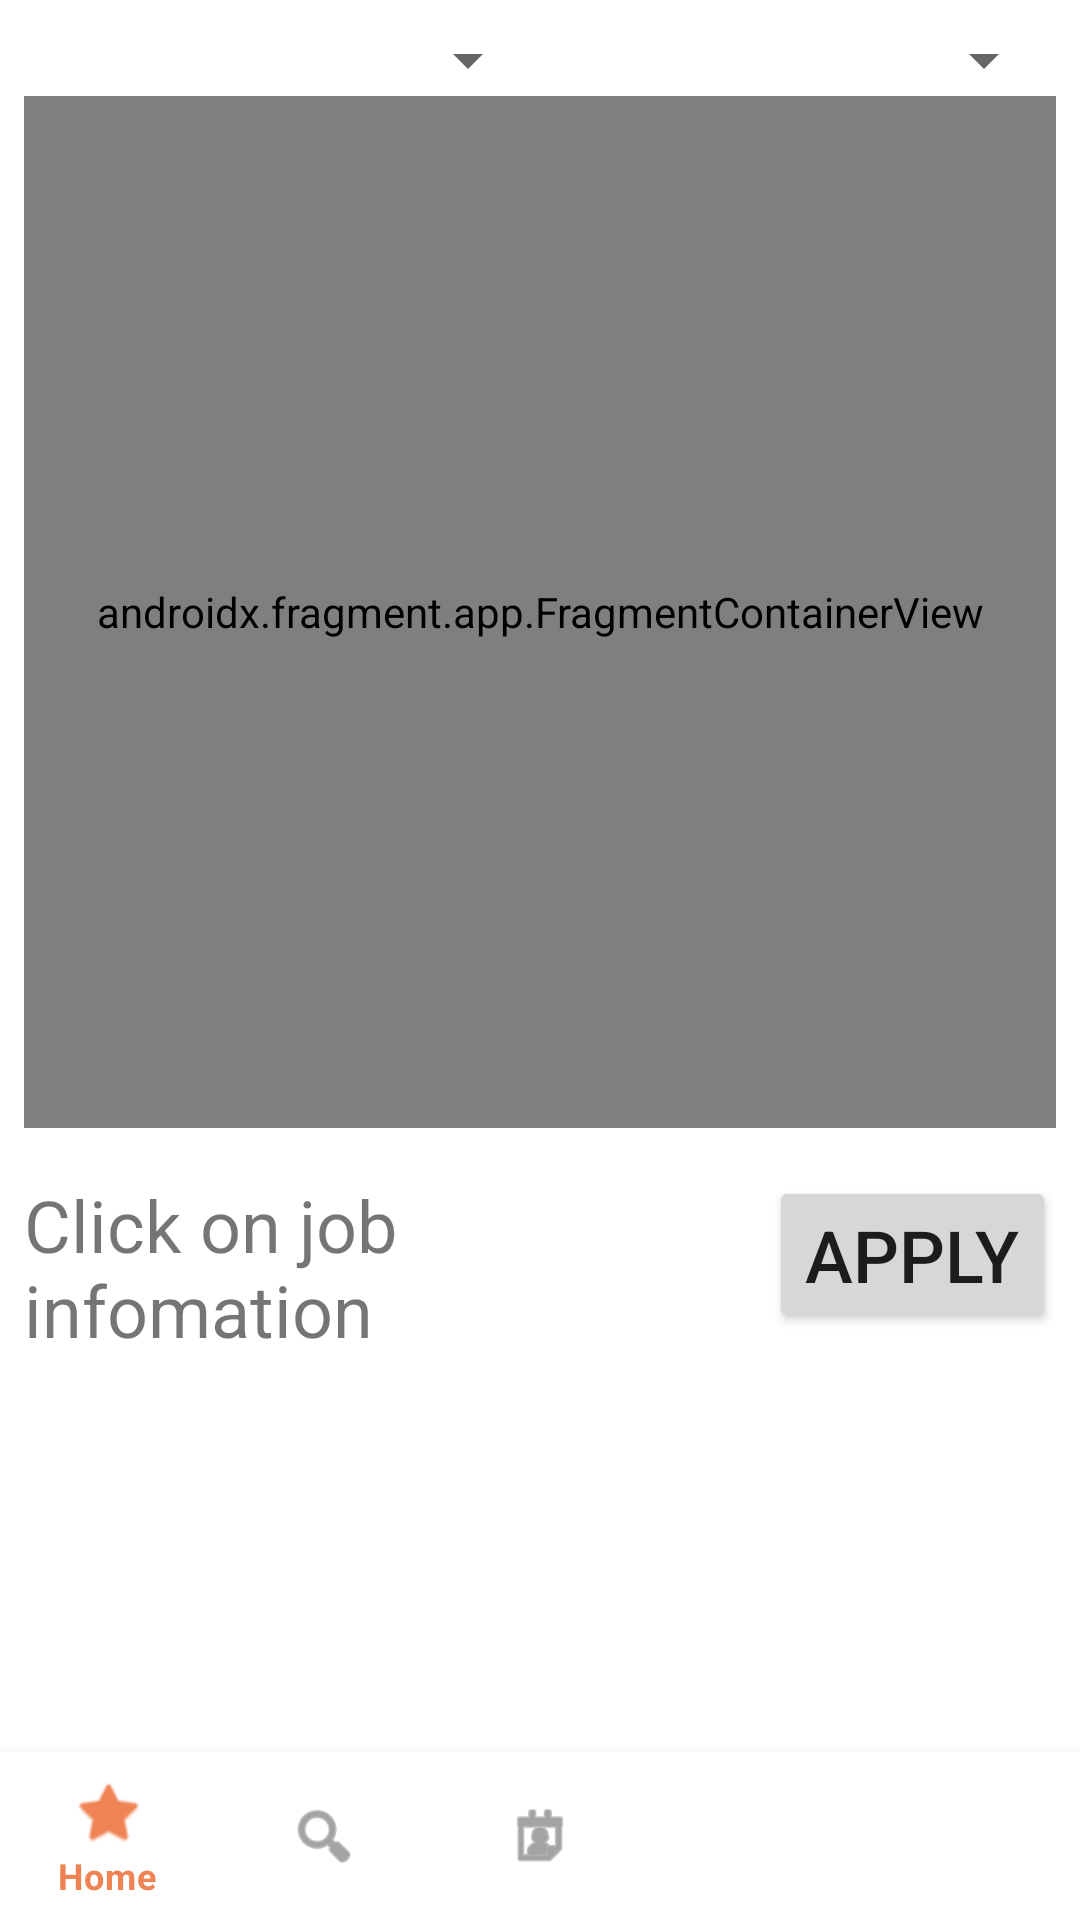

Produce the Android XML layout that renders to this screen, including the resource entries it uses.
<!-- AndroidManifest.xml: application theme Theme.Project2 -->
<!-- res/layout/activity_map.xml -->
<?xml version="1.0" encoding="utf-8"?>
<androidx.constraintlayout.widget.ConstraintLayout xmlns:android="http://schemas.android.com/apk/res/android"
    xmlns:app="http://schemas.android.com/apk/res-auto"
    xmlns:tools="http://schemas.android.com/tools"
    android:layout_width="match_parent"
    android:layout_height="match_parent"
    android:textAlignment="textStart"
    tools:context=".MapActivity">

    <TextView
        android:id="@+id/tvMapNoJobs"
        android:layout_width="wrap_content"
        android:layout_height="wrap_content"
        android:text="No job listings"
        android:textSize="34sp"
        android:visibility="visible"
        app:layout_constraintBottom_toBottomOf="@+id/map"
        app:layout_constraintEnd_toEndOf="@+id/map"
        app:layout_constraintStart_toStartOf="@+id/map"
        app:layout_constraintTop_toTopOf="@+id/map" />

    <androidx.constraintlayout.widget.Guideline
        android:id="@+id/guidelineMap"
        android:layout_width="wrap_content"
        android:layout_height="wrap_content"
        android:orientation="horizontal"
        app:layout_constraintGuide_percent="0.6" />

    <ProgressBar
        android:id="@+id/pbMapInfo"
        style="?android:attr/progressBarStyle"
        android:layout_width="wrap_content"
        android:layout_height="wrap_content"
        android:visibility="invisible"
        app:layout_constraintEnd_toEndOf="parent"
        app:layout_constraintHorizontal_bias="0.498"
        app:layout_constraintStart_toStartOf="parent"
        app:layout_constraintTop_toBottomOf="@+id/map" />

    <ProgressBar
        android:id="@+id/pbMapFragment"
        style="?android:attr/progressBarStyle"
        android:layout_width="wrap_content"
        android:layout_height="wrap_content"
        android:visibility="invisible"
        app:layout_constraintBottom_toTopOf="@+id/guidelineMap"
        app:layout_constraintEnd_toEndOf="parent"
        app:layout_constraintStart_toStartOf="parent"
        app:layout_constraintTop_toTopOf="parent" />

    <TextView
        android:id="@+id/textView4"
        android:layout_width="wrap_content"
        android:layout_height="wrap_content"
        android:text="TextView"
        app:layout_constraintBottom_toBottomOf="@+id/map"
        app:layout_constraintEnd_toEndOf="@+id/map"
        app:layout_constraintStart_toStartOf="@+id/map"
        app:layout_constraintTop_toTopOf="@+id/map" />

    <Spinner
        android:id="@+id/sMapFilterPrimary"
        android:layout_width="0dp"
        android:layout_height="wrap_content"
        android:layout_marginStart="8dp"
        android:layout_marginTop="8dp"
        app:layout_constraintEnd_toStartOf="@+id/sMapFilterSecondary"
        app:layout_constraintHorizontal_bias="0.5"
        app:layout_constraintHorizontal_chainStyle="packed"
        app:layout_constraintStart_toStartOf="parent"
        app:layout_constraintTop_toTopOf="parent" />

    <Spinner
        android:id="@+id/sMapFilterSecondary"
        android:layout_width="0dp"
        android:layout_height="wrap_content"
        android:layout_marginEnd="8dp"
        app:layout_constraintBottom_toBottomOf="@+id/sMapFilterPrimary"
        app:layout_constraintEnd_toEndOf="parent"
        app:layout_constraintStart_toEndOf="@+id/sMapFilterPrimary"
        app:layout_constraintTop_toTopOf="@+id/sMapFilterPrimary" />

    <androidx.fragment.app.FragmentContainerView
        android:id="@+id/map"
        android:name="com.google.android.gms.maps.SupportMapFragment"
        android:layout_width="0dp"
        android:layout_height="0dp"
        android:layout_marginStart="8dp"
        android:layout_marginEnd="8dp"
        android:layout_marginBottom="8dp"
        app:cameraZoom="12"
        app:layout_constraintBottom_toTopOf="@+id/guidelineMap"
        app:layout_constraintEnd_toEndOf="parent"
        app:layout_constraintHorizontal_bias="0.0"
        app:layout_constraintStart_toStartOf="parent"
        app:layout_constraintTop_toBottomOf="@+id/sMapFilterPrimary"
        app:layout_constraintVertical_bias="0.0"
        tools:context=".MapActivity" />

    <TextView
        android:id="@+id/tvMapTitle"
        android:layout_width="0dp"
        android:layout_height="wrap_content"
        android:layout_marginStart="8dp"
        android:layout_marginTop="8dp"
        android:layout_marginEnd="8dp"
        android:gravity="center_horizontal|left"
        android:text="Click on job infomation"
        android:textSize="24sp"
        app:layout_constraintEnd_toStartOf="@+id/btnMapApply"
        app:layout_constraintStart_toStartOf="parent"
        app:layout_constraintTop_toTopOf="@+id/guidelineMap" />

    <TextView
        android:id="@+id/tvMapAddress"
        android:layout_width="0dp"
        android:layout_height="wrap_content"
        android:layout_marginStart="8dp"
        android:gravity="center_horizontal|left"
        app:layout_constraintEnd_toEndOf="@+id/tvMapTitle"
        app:layout_constraintStart_toStartOf="parent"
        app:layout_constraintTop_toBottomOf="@+id/tvMapTitle" />

    <TextView
        android:id="@+id/tvMapDescription"
        android:layout_width="0dp"
        android:layout_height="0dp"
        android:layout_marginStart="8dp"
        android:layout_marginTop="8dp"
        android:layout_marginEnd="8dp"
        android:layout_marginBottom="8dp"
        android:scrollbars="vertical"
        app:layout_constraintBottom_toTopOf="@+id/navBar"
        app:layout_constraintEnd_toEndOf="parent"
        app:layout_constraintStart_toStartOf="parent"
        app:layout_constraintTop_toBottomOf="@+id/tvMapAddress" />

    <Button
        android:id="@+id/btnMapApply"
        android:layout_width="wrap_content"
        android:layout_height="wrap_content"
        android:layout_marginStart="8dp"
        android:layout_marginTop="8dp"
        android:layout_marginEnd="8dp"
        android:text="Apply"
        android:textSize="24sp"
        app:layout_constraintEnd_toEndOf="parent"
        app:layout_constraintStart_toEndOf="@+id/tvMapTitle"
        app:layout_constraintTop_toTopOf="@+id/guidelineMap" />

    <com.google.android.material.bottomnavigation.BottomNavigationView
        android:id="@+id/navBar"
        android:layout_width="match_parent"
        android:layout_height="wrap_content"
        app:layout_constraintBottom_toBottomOf="parent"
        app:layout_constraintEnd_toEndOf="parent"
        app:layout_constraintHorizontal_bias="0.0"
        app:layout_constraintStart_toStartOf="parent"
        app:menu="@menu/bottom_nav_menu" />

</androidx.constraintlayout.widget.ConstraintLayout>
<!-- resources referenced by this layout -->
<resources>
  <style name="Theme.Project2" parent="Base.Theme.Project2" />
  <style name="Base.Theme.Project2" parent="Theme.MaterialComponents.DayNight.NoActionBar">
          
          
          <item name="colorPrimary">@color/avishek_orange</item>
          <item name="colorSecondary">@color/sql_injection_blue</item>
      </style>
  <color name="avishek_orange">#EF8354</color>
  <color name="sql_injection_blue">#2D3142</color>
</resources>
